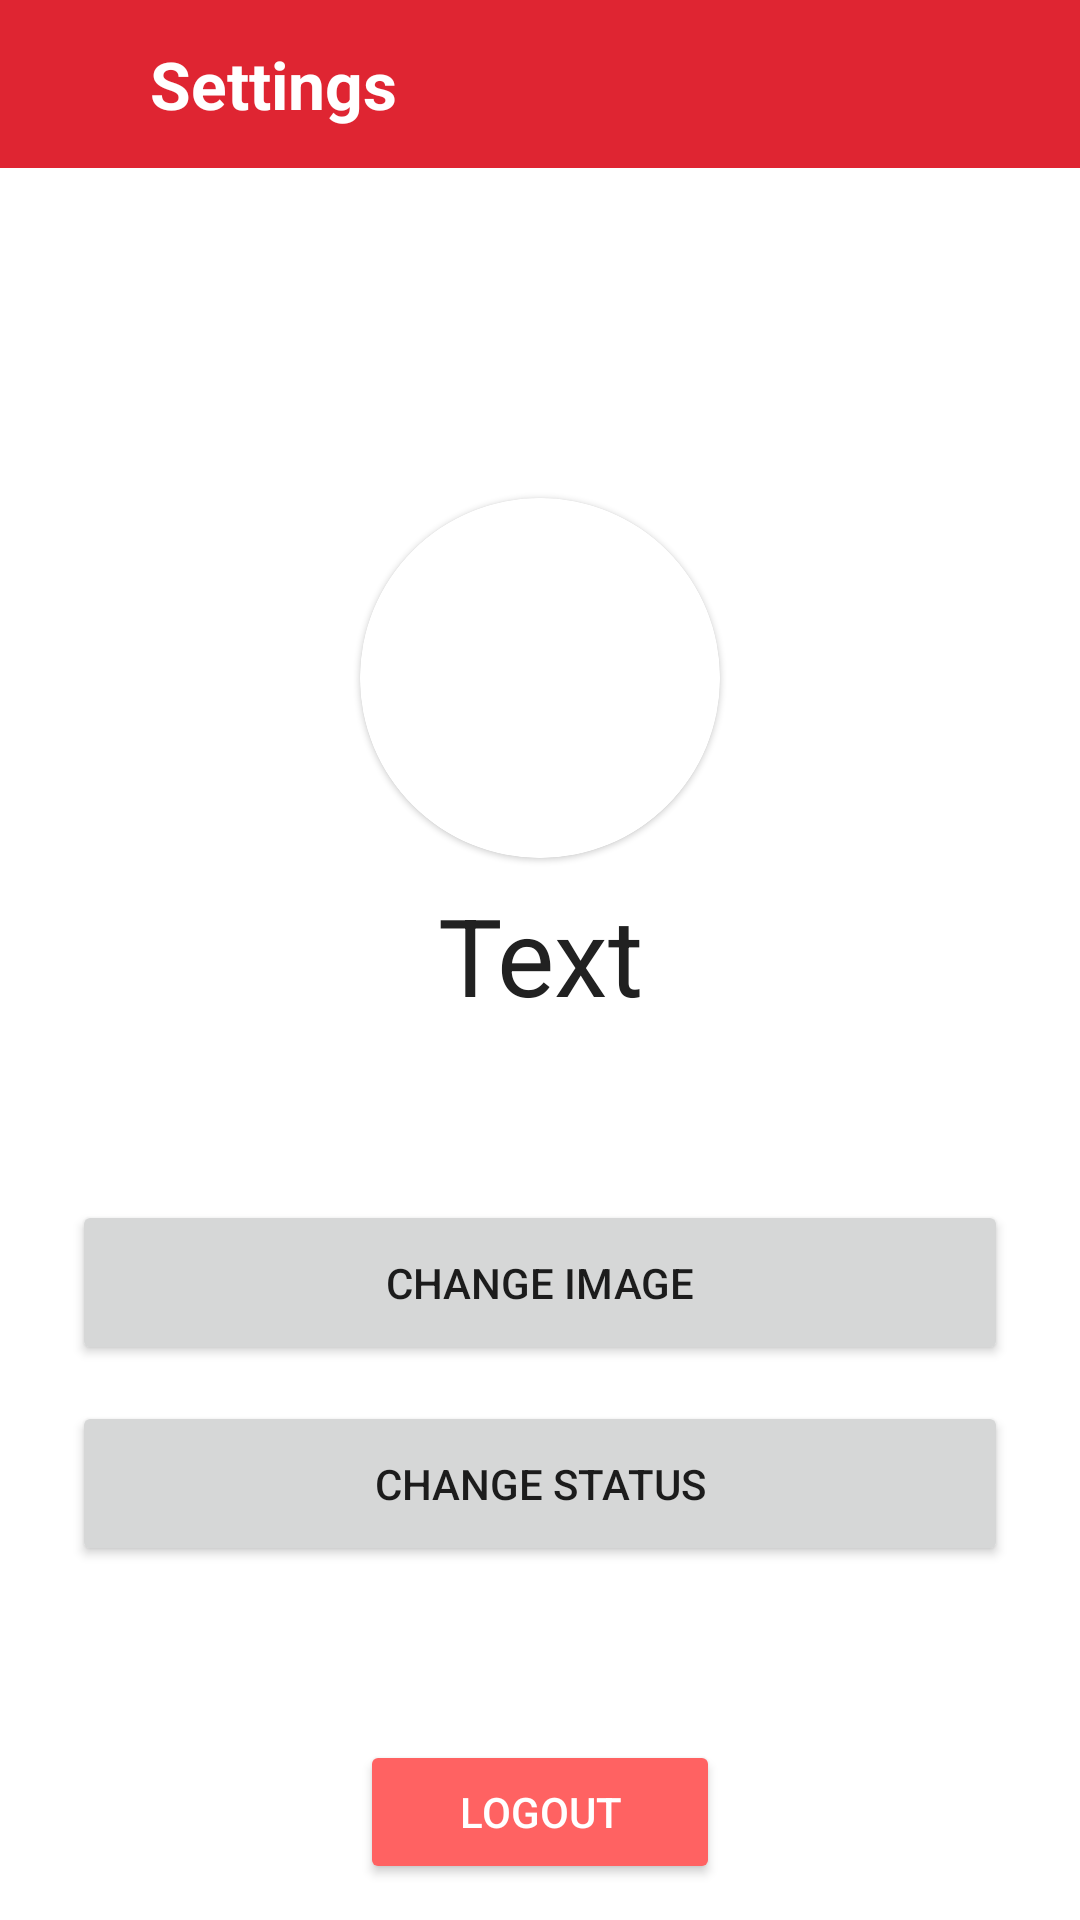

Android layout source for this screen:
<!-- AndroidManifest.xml: application theme AppTheme -->
<!-- res/layout/fragment_settings.xml -->
<?xml version="1.0" encoding="utf-8"?>
<androidx.appcompat.widget.LinearLayoutCompat xmlns:android="http://schemas.android.com/apk/res/android"
    xmlns:app="http://schemas.android.com/apk/res-auto"
    xmlns:tools="http://schemas.android.com/tools"
    android:layout_width="match_parent"
    android:layout_height="match_parent"
    android:background="@color/white"
    android:orientation="vertical"
    tools:context=".ui.settings.SettingsFragment">

    <LinearLayout
        android:id="@+id/layoutToolbar"
        android:layout_width="match_parent"
        android:layout_height="wrap_content"
        android:background="@color/colorPrimary"
        android:gravity="center_vertical"
        android:minHeight="?attr/actionBarSize"
        app:layout_constraintEnd_toEndOf="parent"
        app:layout_constraintStart_toStartOf="parent"
        app:layout_constraintTop_toTopOf="parent">

        <androidx.appcompat.widget.AppCompatImageView
            android:id="@+id/ivBack"
            android:layout_width="wrap_content"
            android:layout_height="wrap_content"
            android:layout_marginStart="@dimen/margin_ten"
            android:padding="@dimen/margin_ten"
            android:src="@drawable/ic_back"
            android:tint="@color/white" />

        <androidx.appcompat.widget.AppCompatTextView
            style="@style/TextViewStyle"
            android:layout_width="wrap_content"
            android:layout_height="wrap_content"
            android:layout_marginStart="@dimen/margin_twenty"
            android:gravity="center"
            android:text="@string/title_settings"
            android:textColor="@color/white"
            android:textSize="@dimen/text_size_large"
            android:textStyle="bold" />

    </LinearLayout>

    <androidx.constraintlayout.widget.ConstraintLayout
        android:layout_width="match_parent"
        android:layout_height="match_parent">

        <Button
            android:id="@+id/logoutButton"
            style="@style/TextViewStyle"
            android:layout_width="120dp"
            android:layout_height="wrap_content"
            android:layout_gravity="center"
            android:layout_marginBottom="12dp"
            android:backgroundTint="@color/textError"
            android:text="@string/logout"
            android:textColor="@android:color/white"
            android:textSize="14sp"
            app:layout_constraintBottom_toBottomOf="parent"
            app:layout_constraintEnd_toEndOf="parent"
            app:layout_constraintStart_toStartOf="parent" />

        <ImageView
            android:id="@+id/blurredUserImage"
            android:layout_width="0dp"
            android:layout_height="170dp"
            android:contentDescription="@string/user_image"
            android:scaleType="centerCrop"
            app:layout_constraintEnd_toEndOf="parent"
            app:layout_constraintStart_toStartOf="parent"
            app:layout_constraintTop_toTopOf="parent"
            tools:srcCompat="@tools:sample/avatars" />

        <com.google.android.material.card.MaterialCardView
            android:id="@+id/userImageCardView"
            android:layout_width="wrap_content"
            android:layout_height="wrap_content"
            app:cardCornerRadius="60dp"
            app:cardPreventCornerOverlap="true"
            app:layout_constraintBottom_toBottomOf="@id/blurredUserImage"
            app:layout_constraintEnd_toEndOf="parent"
            app:layout_constraintHorizontal_bias="0.5"
            app:layout_constraintStart_toStartOf="parent"
            app:layout_constraintTop_toBottomOf="@id/blurredUserImage"
            app:strokeColor="@android:color/white"
            app:strokeWidth="2dp">

            <ImageView
                android:id="@+id/userProfileImage"
                android:layout_width="120dp"
                android:layout_height="120dp"
                android:layout_margin="0dp"
                android:contentDescription="@string/user_image"
                android:scaleType="centerCrop"
                tools:src="@tools:sample/avatars[0]" />
        </com.google.android.material.card.MaterialCardView>

        <LinearLayout
            android:id="@+id/contentLayout"
            android:layout_width="match_parent"
            android:layout_height="0dp"
            android:layout_marginTop="8dp"
            android:orientation="vertical"
            app:layout_constraintBottom_toTopOf="@id/logoutButton"
            app:layout_constraintEnd_toEndOf="parent"
            app:layout_constraintHorizontal_bias="0.5"
            app:layout_constraintStart_toStartOf="parent"
            app:layout_constraintTop_toBottomOf="@id/userImageCardView">

            <TextView
                android:id="@+id/nameText"
                style="@style/TextViewStyle"
                android:layout_width="match_parent"
                android:layout_height="wrap_content"
                android:gravity="center"
                android:textSize="36sp"
                tools:text="Name" />

            <TextView
                android:id="@+id/statusText"
                style="@style/MessageSeen"
                android:layout_width="match_parent"
                android:layout_height="wrap_content"
                android:layout_marginTop="12dp"
                android:gravity="center"
                android:textSize="16sp"
                tools:text="This is a status message" />

            <Button
                android:id="@+id/changeImageButton"
                android:layout_width="match_parent"
                android:layout_height="55dp"
                android:layout_marginStart="24dp"
                android:layout_marginTop="24dp"
                android:layout_marginEnd="24dp"
                android:text="@string/change_image"
                android:textSize="14sp" />

            <Button
                android:id="@+id/changeStatusButton"
                android:layout_width="match_parent"
                android:layout_height="55dp"
                android:layout_marginStart="24dp"
                android:layout_marginTop="12dp"
                android:layout_marginEnd="24dp"
                android:text="@string/change_status"
                android:textSize="14sp" />
        </LinearLayout>


    </androidx.constraintlayout.widget.ConstraintLayout>

</androidx.appcompat.widget.LinearLayoutCompat>
<!-- resources referenced by this layout -->
<resources>
  <color name="colorPrimary">#df2532</color>
  <color name="textError">#ff6262</color>
  <color name="white">#ffffff</color>
  <dimen name="margin_ten">10dp</dimen>
  <dimen name="margin_twenty">20dp</dimen>
  <dimen name="text_size_large">22sp</dimen>
  <string name="change_image">Change Image</string>
  <string name="change_status">Change Status</string>
  <string name="logout">Logout</string>
  <string name="title_settings">Settings</string>
  <string name="user_image">User image</string>
  <style name="MessageSeen" parent="@style/TextAppearance.AppCompat">
          <item name="android:textColor">@color/text_color_primary</item>
      </style>
  <style name="TextViewStyle">
          <item name="android:layout_width">wrap_content</item>
          <item name="android:layout_height">wrap_content</item>
          <item name="android:text">@string/app_text</item>
          <item name="android:textColor">@color/text_color_primary</item>
          <item name="android:textSize">@dimen/text_size_normal</item>
      </style>
  <style name="AppTheme" parent="Theme.MaterialComponents.DayNight.NoActionBar">
          
          <item name="colorPrimary">@color/colorPrimary</item>
          <item name="colorPrimaryDark">@color/colorPrimaryDark</item>
          <item name="colorAccent">@color/colorAccent</item>
          <item name="android:statusBarColor" tools:targetApi="l">?attr/colorPrimaryVariant</item>
          <item name="android:windowAnimationStyle">@style/AppTheme.ActivityTransition</item>
      </style>
  <color name="text_color_primary">#212121</color>
  <string name="app_text">Text</string>
  <dimen name="text_size_normal">18sp</dimen>
  <color name="colorPrimaryDark">#d01716</color>
  <color name="colorAccent">#ff5177</color>
  <style name="AppTheme.ActivityTransition">
          <item name="android:activityOpenEnterAnimation">@anim/activity_open_enter</item>
          <item name="android:activityOpenExitAnimation">@anim/activity_open_exit</item>
          <item name="android:activityCloseEnterAnimation">@anim/activity_close_enter</item>
          <item name="android:activityCloseExitAnimation">@anim/activity_close_exit</item>
      </style>
</resources>
